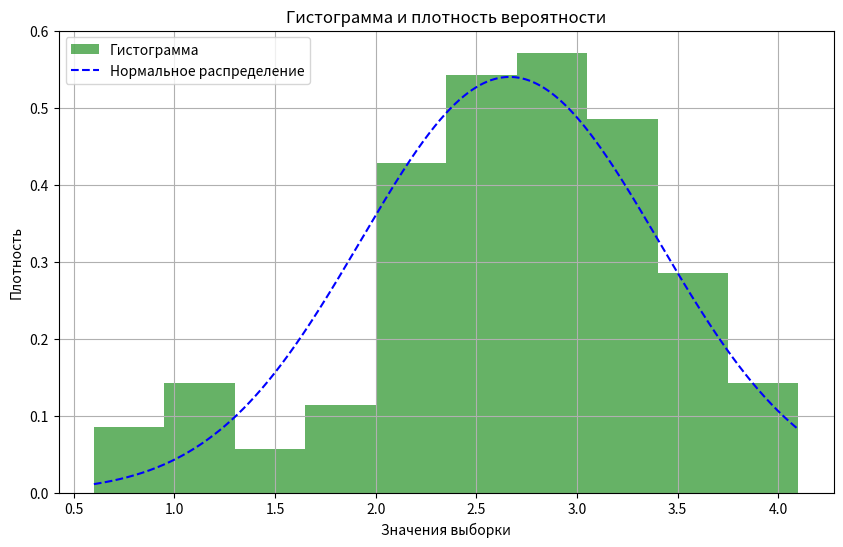
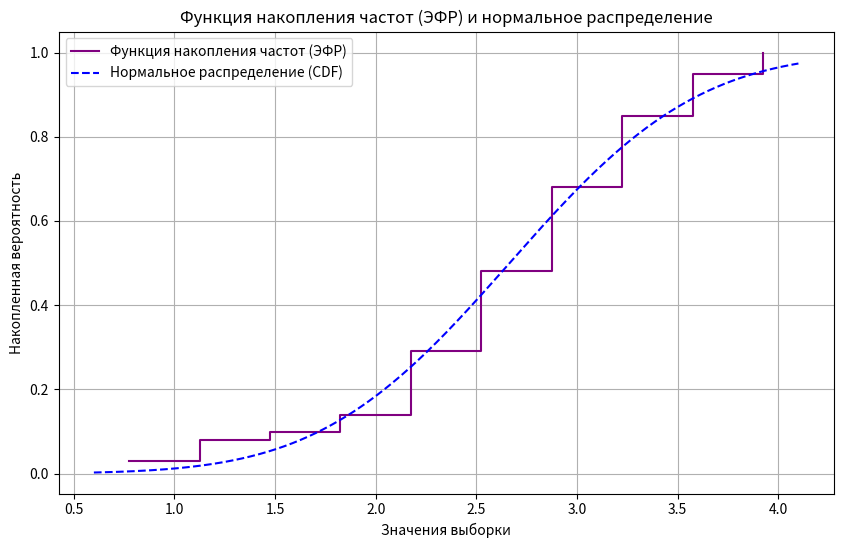

Write Python code to recreate these figures, in order.
import numpy as np
import matplotlib.pyplot as plt
import scipy.stats as stats

# Данные выборки
sample = np.array([2.47, 2.98, 2.83, 3.86, 3.22, 2.82, 3.41, 1.96, 2.55, 2.30,
                  2.40, 2.39, 2.81, 3.44, 2.05, 2.33, 3.98, 2.56, 3.14, 2.85,
                  3.11, 2.93, 3.43, 2.38, 2.42, 2.49, 3.25, 1.19, 2.90, 3.10,
                  2.60, 2.73, 2.65, 3.52, 3.15, 3.55, 2.14, 3.01, 3.39, 3.38,
                  3.03, 1.08, 0.72, 1.26, 1.90, 2.37, 2.00, 3.29, 2.78, 3.12,
                  2.03, 2.90, 2.08, 1.85, 2.36, 2.42, 3.66, 3.33, 2.03, 3.96,
                  3.50, 2.78, 3.82, 2.34, 0.90, 3.17, 2.89, 2.27, 3.16, 1.06,
                  2.82, 3.54, 3.19, 4.05, 3.22, 2.94, 3.48, 3.17, 2.84, 2.20,
                  1.26, 2.78, 3.38, 2.15, 2.25, 1.31, 2.55, 2.13, 2.50, 2.28,
                  2.84, 1.93, 0.68, 3.64, 2.49, 2.46, 2.79, 2.61, 1.54, 2.49])

# Блок 1
sorted_sample = np.sort(sample)
a = np.floor(sorted_sample[0] * 10) / 10
b = np.ceil(sorted_sample[-1] * 10) / 10
h = (b - a) / 10

print(f"Вариационный ряд (отсортированные данные): {sorted_sample}")
print(f"Левая граница интервала a: {a}")
print(f"Правая граница интервала b: {b}")
print(f"Шаг h: {h:.2f}")

# Блок 2
intervals = np.arange(a, b + 0.001, h)
counts = np.histogram(sample, bins=intervals)[0]
frequencies = counts / len(sample)

midpoints = (intervals[:-1] + intervals[1:]) / 2
y = midpoints

m_hat = np.sum(frequencies * y)
S_squared = np.sum(frequencies * (y - m_hat)**2)
F_x = np.cumsum(frequencies)

# Гистограмма
plt.figure(figsize=(10, 6))
plt.hist(sample, bins=intervals, density=True, alpha=0.6, color='g', label='Гистограмма')

x_range = np.linspace(a, b, 10000)
normal_pdf = stats.norm.pdf(x_range, loc=m_hat, scale=np.sqrt(S_squared))

plt.plot(x_range, normal_pdf, label='Нормальное распределение', color='b', linestyle='--')
plt.title('Гистограмма и плотность вероятности')
plt.xlabel('Значения выборки')
plt.ylabel('Плотность')
plt.legend()
plt.grid(True)
plt.show()

print("Границы интервалов:", intervals)
print("Средние точки интервалов:", midpoints)
print("Частоты попадания:", frequencies)

# ЭФР
plt.figure(figsize=(10, 6))
plt.step(midpoints, F_x, label='Функция накопления частот (ЭФР)', where='post', color='purple')
plt.plot(x_range, stats.norm.cdf(x_range, loc=m_hat, scale=np.sqrt(S_squared)),
         label='Нормальное распределение (CDF)', color='b', linestyle='--')
plt.title('Функция накопления частот (ЭФР) и нормальное распределение')
plt.xlabel('Значения выборки')
plt.ylabel('Накопленная вероятность')
plt.legend()
plt.grid(True)
plt.show()

# доверительный интервал
t_critical = 1.96
CI_lower = m_hat - t_critical * np.sqrt(S_squared / len(sample))
CI_upper = m_hat + t_critical * np.sqrt(S_squared / len(sample))
print(f"Среднее (математическое ожидание): {m_hat:.4f}")
print(f"Дисперсия: {S_squared:.4f}")
print(f"СКО: {np.sqrt(S_squared):.4f}")
print(f"Доверительный интервал для математического ожидания: ({CI_lower:.4f}, {CI_upper:.4f})")

# Блок 3
left_intervals = intervals[:-1]
right_intervals = intervals[1:]

z_left = (left_intervals - m_hat) / np.sqrt(S_squared)
z_right = (right_intervals - m_hat) / np.sqrt(S_squared)

z_left[0] = -np.inf
z_right[-1] = np.inf

laplace_left = stats.norm.cdf(z_left)
laplace_right = stats.norm.cdf(z_right)

P_i = laplace_right - laplace_left
n = 100
expected_counts = n * P_i

chi_square = np.sum((counts - expected_counts) ** 2 / expected_counts)

print(f"Значения z для левых границ интервалов: {z_left}")
print(f"Значения z для правых границ интервалов: {z_right}")
print(f"Значения функции Лапласа для левых границ интервалов: {laplace_left}")
print(f"Значения функции Лапласа для правых границ интервалов: {laplace_right}")
print(f"Теоретическая вероятность попадания в каждый интервал P_i: {P_i}")
print(f"Теоретическое число попаданий в интервал: {expected_counts}")
print(f"Значение статистического критерия χ^2: {chi_square:.4f}")

chi_square_critical = 14.1
print(f"Критическая точка χ^2 для α = 0.05 и r = 7: {chi_square_critical}")

if chi_square < chi_square_critical:
    print("Гипотеза о нормальности данных принимается.")
else:
    print("Гипотеза о нормальности данных отвергается.")